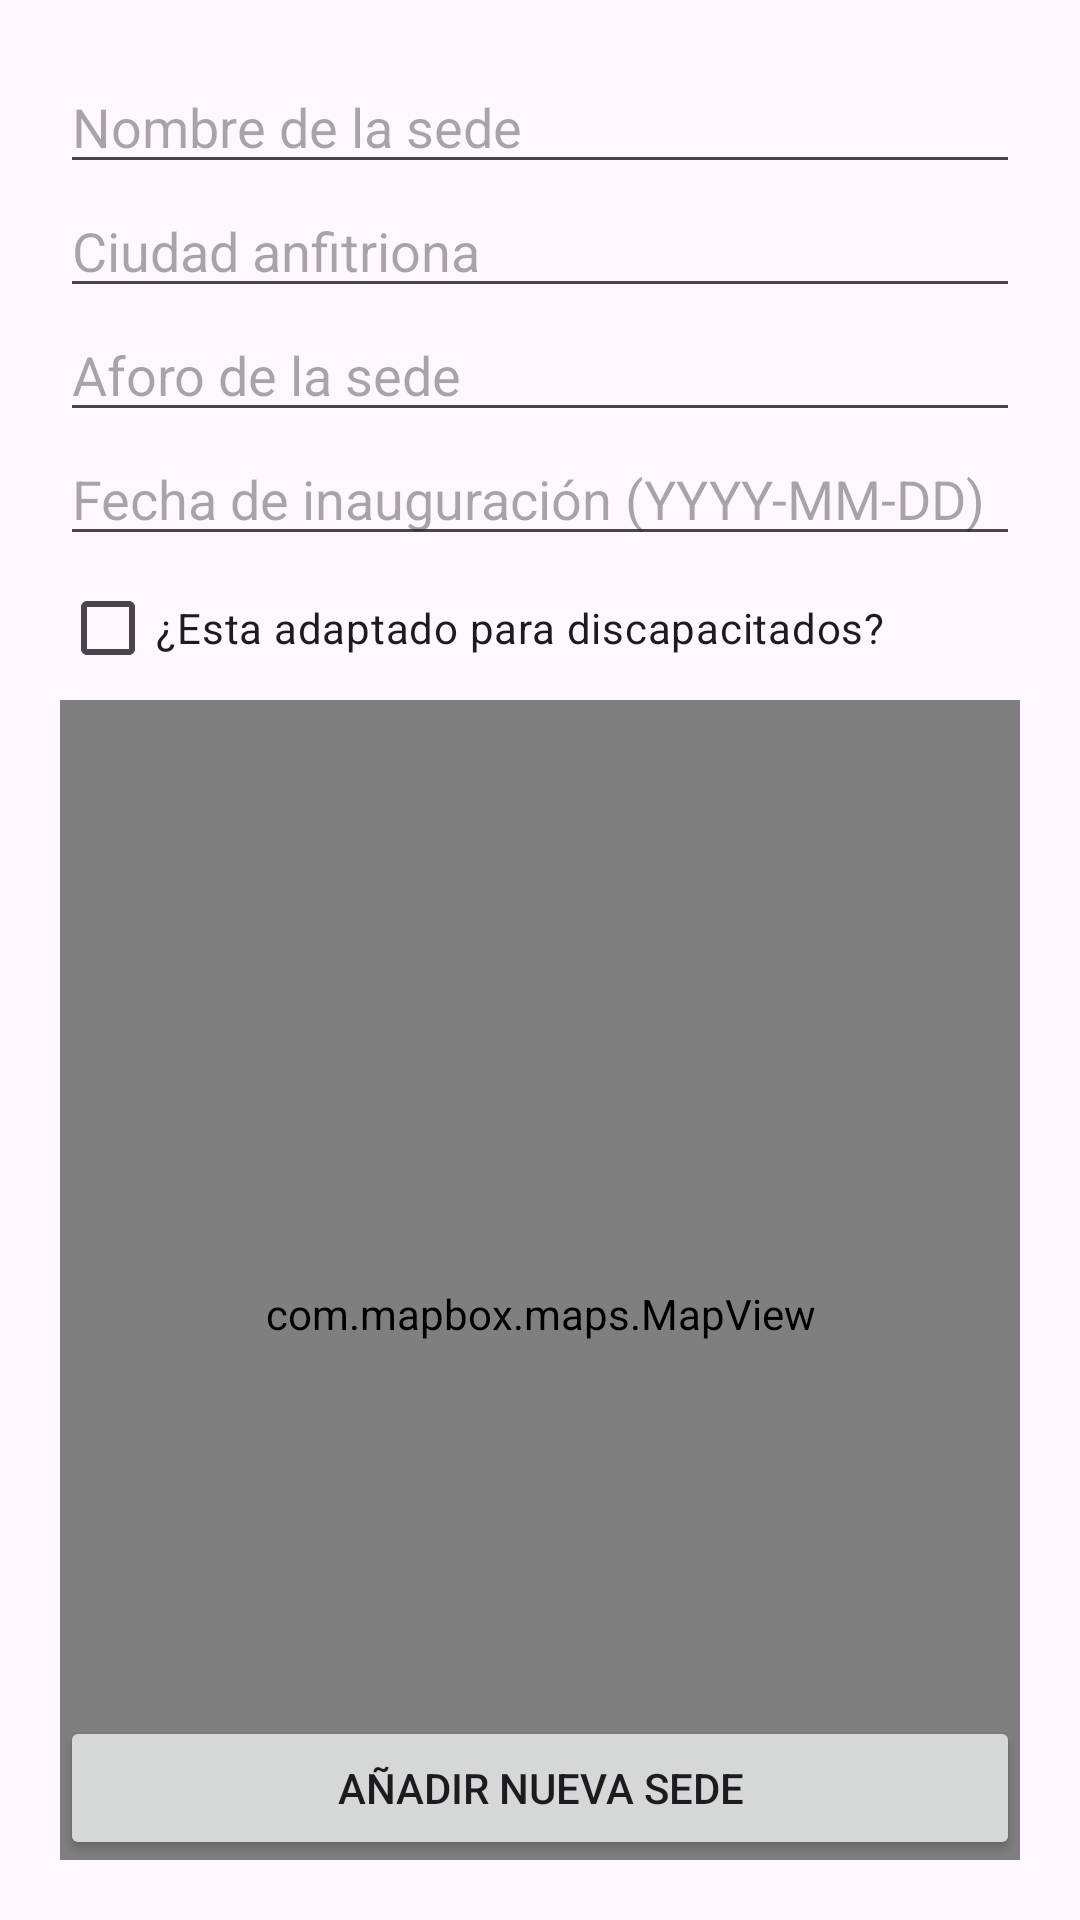

Android layout source for this screen:
<!-- AndroidManifest.xml: application theme Theme.EuroApp -->
<!-- res/layout/activity_venue_register.xml -->
<?xml version="1.0" encoding="utf-8"?>
<androidx.constraintlayout.widget.ConstraintLayout xmlns:android="http://schemas.android.com/apk/res/android"
    xmlns:app="http://schemas.android.com/apk/res-auto"
    xmlns:tools="http://schemas.android.com/tools"
    android:layout_width="match_parent"
    android:layout_height="match_parent"
    android:padding="20dp"
    tools:context=".view.VenueRegisterView">

    <LinearLayout
        android:id="@+id/linearLayout2"
        android:layout_width="0dp"
        android:layout_height="wrap_content"
        android:orientation="vertical"
        app:layout_constraintEnd_toEndOf="parent"
        app:layout_constraintStart_toStartOf="parent"
        app:layout_constraintTop_toTopOf="parent">

        <EditText
            android:id="@+id/venue_name"
            android:layout_width="match_parent"
            android:layout_height="wrap_content"
            android:ems="10"
            android:hint="@string/nombre_de_la_sede"
            android:inputType="text" />

        <EditText
            android:id="@+id/venue_city"
            android:layout_width="match_parent"
            android:layout_height="wrap_content"
            android:ems="10"
            android:hint="@string/ciudad_sede"
            android:inputType="text" />

        <EditText
            android:id="@+id/venue_capacity"
            android:layout_width="match_parent"
            android:layout_height="wrap_content"
            android:ems="10"
            android:hint="@string/aforo_sede"
            android:inputType="number" />

        <EditText
            android:id="@+id/foundation_date"
            android:layout_width="match_parent"
            android:layout_height="wrap_content"
            android:ems="10"
            android:hint="@string/fecha_inaguración"
            android:inputType="datetime|date" />

        <CheckBox
            android:id="@+id/adapted"
            android:layout_width="match_parent"
            android:layout_height="wrap_content"
            android:text="@string/adaptado_checkbox" />

        <com.mapbox.maps.MapView
            android:id="@+id/mapView"
            android:layout_width="match_parent"
            android:layout_height="409dp"
            app:mapbox_cameraTargetLat="41.65606"
            app:mapbox_cameraTargetLng="-0.87734"
            app:mapbox_cameraZoom="9.0" />

    </LinearLayout>

    <LinearLayout
        android:layout_width="match_parent"
        android:layout_height="wrap_content"
        android:orientation="horizontal"
        app:layout_constraintBottom_toBottomOf="parent"
        tools:layout_editor_absoluteX="20dp">

        <Button
            android:id="@+id/button"
            android:layout_width="wrap_content"
            android:layout_height="wrap_content"
            android:layout_weight="1"
            android:onClick="addVenue"
            android:text="@string/añadir_sede" />
    </LinearLayout>
</androidx.constraintlayout.widget.ConstraintLayout>
<!-- resources referenced by this layout -->
<resources>
  <string name="adaptado_checkbox">¿Esta adaptado para discapacitados?</string>
  <string name="aforo_sede">Aforo de la sede</string>
  <string name="ciudad_sede">Ciudad anfitriona</string>
  <string name="nombre_de_la_sede">Nombre de la sede</string>
  <style name="Theme.EuroApp" parent="Base.Theme.EuroApp" />
  <style name="Base.Theme.EuroApp" parent="Theme.Material3.DayNight">
          
          
      </style>
</resources>
